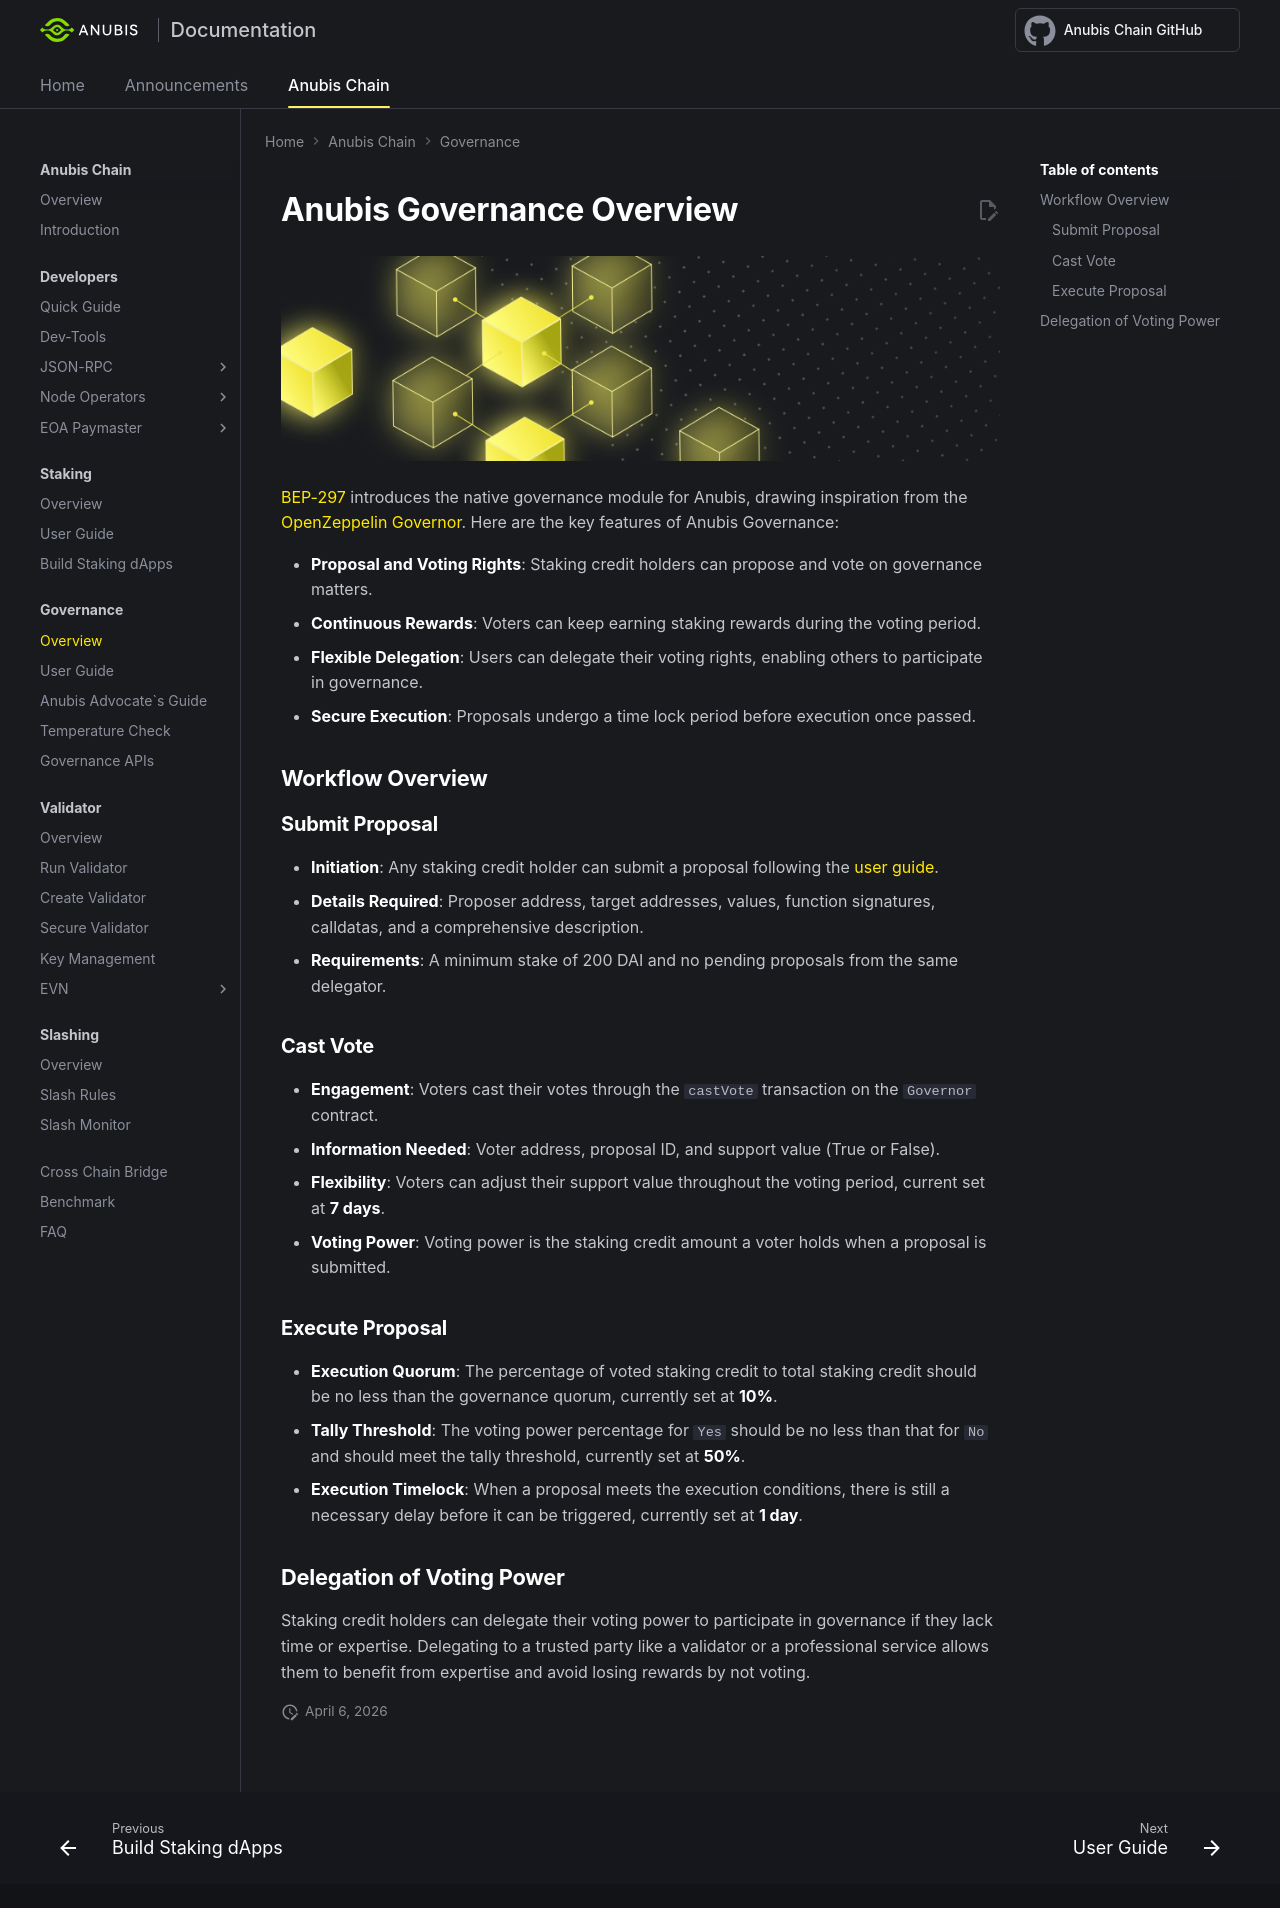

repository: anubis-chain/docs · page: anubis-chain/governance/overview/index.html · generator: mkdocs

---
title: Overview - Anubis Governance
---


# Anubis Governance Overview
![governance](../img/Governance.png)

[BEP-297](https://github.com/anubis-chain/BEPs/pull/297) introduces the native governance module for Anubis, drawing inspiration from the [OpenZeppelin Governor](https://docs.openzeppelin.com/contracts/4.x/governance).
Here are the key features of Anubis Governance:

-  **Proposal and Voting Rights**: Staking credit holders can propose and vote on governance matters.
-  **Continuous Rewards**: Voters can keep earning staking rewards during the voting period.
-  **Flexible Delegation**: Users can delegate their voting rights, enabling others to participate in governance.
-  **Secure Execution**: Proposals undergo a time lock period before execution once passed.

## Workflow Overview

### Submit Proposal

-  **Initiation**: Any staking credit holder can submit a proposal following the [user guide](./user-guide.md).
-  **Details Required**: Proposer address, target addresses, values, function signatures, calldatas, and a comprehensive description.
-  **Requirements**: A minimum stake of 200 DAI and no pending proposals from the same delegator.

### Cast Vote

-  **Engagement**: Voters cast their votes through the `castVote` transaction on the `Governor` contract.
-  **Information Needed**: Voter address, proposal ID, and support value (True or False).
-  **Flexibility**: Voters can adjust their support value throughout the voting period, current set at **7 days**.
-  **Voting Power**: Voting power is the staking credit amount a voter holds when a proposal is submitted.

### Execute Proposal

-  **Execution Quorum**: The percentage of voted staking credit to total staking credit should be no less than the governance quorum, currently set at **10%**.
-  **Tally Threshold**: The voting power percentage for `Yes` should be no less than that for `No` and should meet the tally threshold, currently set at **50%**.
-  **Execution Timelock**: When a proposal meets the execution conditions, there is still a necessary delay before it can be triggered, currently set at **1 day**.

## Delegation of Voting Power 

Staking credit holders can delegate their voting power to participate in governance if they lack time or expertise.
Delegating to a trusted party like a validator or a professional service allows them to benefit from expertise and avoid losing rewards by not voting.
